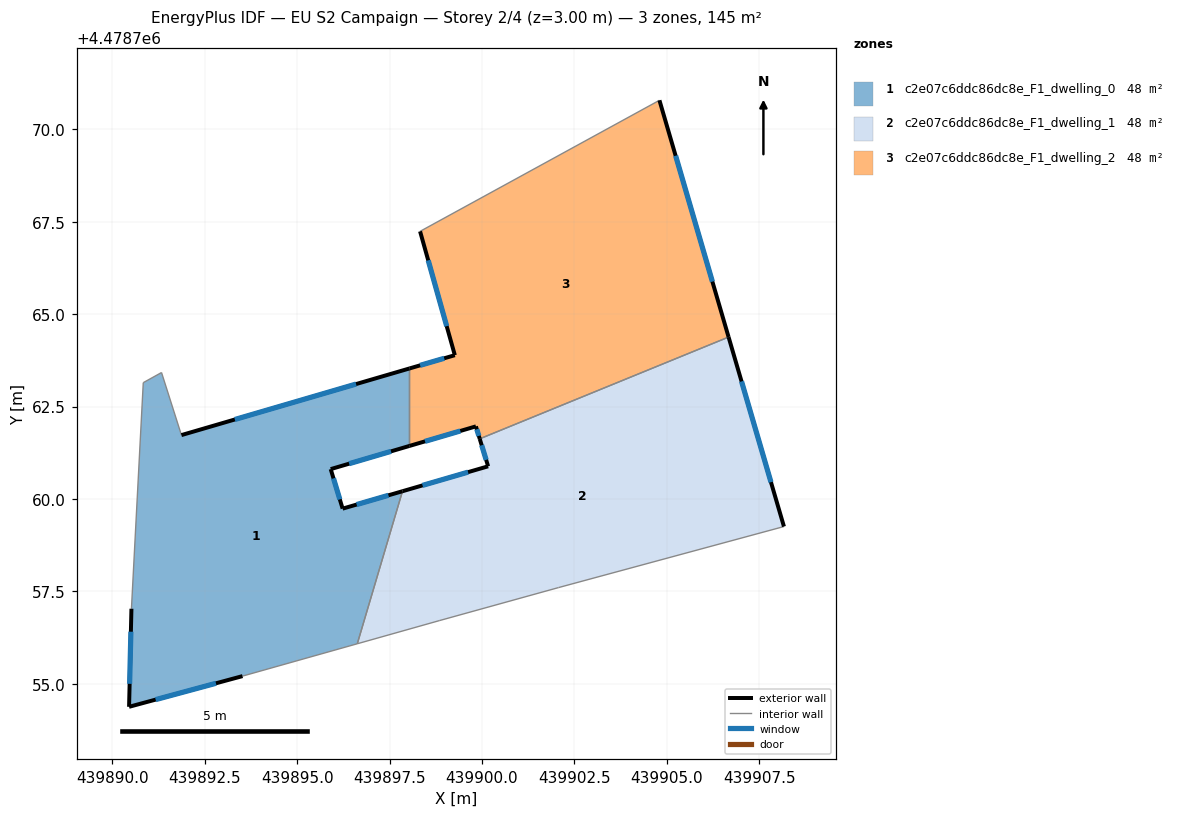
=== STOREY PLAN SPEC (per zone: floor XY polygon, exterior-wall plan segments, windows/doors) ===
zone 1: c2e07c6ddc86dc8e_F1_dwelling_0  (48.4 m²)
  floor: (439898.04, 4478763.53) (439898.04, 4478761.44) (439895.91, 4478760.81) (439896.23, 4478759.74) (439897.85, 4478760.21) (439896.63, 4478756.09) (439893.52, 4478755.21) (439890.46, 4478754.38) (439890.52, 4478757.03) (439890.84, 4478763.15) (439891.33, 4478763.42) (439891.87, 4478761.73)
  exterior wall: (439890.52, 4478757.03) – (439890.46, 4478754.38)  [2.7 m]
    window: (439890.51, 4478756.41) – (439890.47, 4478755.00)  [2.2 m²]
  exterior wall: (439898.04, 4478763.53) – (439891.87, 4478761.73)  [6.4 m]
    window: (439896.60, 4478763.11) – (439893.32, 4478762.15)  [5.4 m²]
  exterior wall: (439895.91, 4478760.81) – (439898.04, 4478761.44)  [2.2 m]
    window: (439896.41, 4478760.96) – (439897.54, 4478761.29)  [1.9 m²]
  exterior wall: (439896.23, 4478759.74) – (439895.91, 4478760.81)  [1.1 m]
    window: (439896.16, 4478759.99) – (439895.98, 4478760.56)  [0.9 m²]
  exterior wall: (439897.85, 4478760.21) – (439896.23, 4478759.74)  [1.7 m]
    window: (439897.47, 4478760.10) – (439896.61, 4478759.85)  [1.4 m²]
  exterior wall: (439890.46, 4478754.38) – (439893.52, 4478755.21)  [3.2 m]
    window: (439891.17, 4478754.58) – (439892.81, 4478755.02)  [2.7 m²]
  interior walls: 6
zone 2: c2e07c6ddc86dc8e_F1_dwelling_1  (48.4 m²)
  floor: (439906.67, 4478764.38) (439908.17, 4478759.26) (439902.07, 4478757.61) (439898.84, 4478756.71) (439896.63, 4478756.09) (439897.85, 4478760.21) (439900.17, 4478760.88) (439899.94, 4478761.63)
  exterior wall: (439900.17, 4478760.88) – (439897.85, 4478760.21)  [2.4 m]
    window: (439899.62, 4478760.73) – (439898.39, 4478760.37)  [2.0 m²]
  exterior wall: (439899.94, 4478761.63) – (439900.17, 4478760.88)  [0.8 m]
    window: (439899.99, 4478761.45) – (439900.11, 4478761.06)  [0.7 m²]
  exterior wall: (439908.17, 4478759.26) – (439906.67, 4478764.38)  [5.3 m]
    window: (439907.82, 4478760.46) – (439907.02, 4478763.18)  [4.5 m²]
  interior walls: 5
zone 3: c2e07c6ddc86dc8e_F1_dwelling_2  (48.4 m²)
  floor: (439904.80, 4478770.78) (439906.67, 4478764.38) (439899.94, 4478761.63) (439899.84, 4478761.96) (439898.04, 4478761.44) (439898.04, 4478763.53) (439899.27, 4478763.89) (439898.33, 4478767.24)
  exterior wall: (439906.67, 4478764.38) – (439904.80, 4478770.78)  [6.7 m]
    window: (439906.23, 4478765.88) – (439905.24, 4478769.28)  [5.7 m²]
  exterior wall: (439899.84, 4478761.96) – (439899.94, 4478761.63)  [0.4 m]
    window: (439899.86, 4478761.89) – (439899.91, 4478761.71)  [0.3 m²]
  exterior wall: (439898.04, 4478761.44) – (439899.84, 4478761.96)  [1.9 m]
    window: (439898.46, 4478761.56) – (439899.42, 4478761.84)  [1.6 m²]
  exterior wall: (439899.27, 4478763.89) – (439898.04, 4478763.53)  [1.3 m]
    window: (439898.98, 4478763.81) – (439898.33, 4478763.62)  [1.1 m²]
  exterior wall: (439898.33, 4478767.24) – (439899.27, 4478763.89)  [3.5 m]
    window: (439898.55, 4478766.45) – (439899.05, 4478764.67)  [3.0 m²]
  interior walls: 3

=== DERIVED (storey summary) ===
Building: EU S2 Campaign
Storey: 2 of 4  (floor level z = 3.00 m)
Storey gross floor area: 145.1 m²
Zones on this storey: 3
  - c2e07c6ddc86dc8e_F1_dwelling_0: floor 48.4 m²; exterior wall 17.3 m (51.8 m²); 6 window(s) 14.7 m²; WWR 28.3%
  - c2e07c6ddc86dc8e_F1_dwelling_1: floor 48.4 m²; exterior wall 8.5 m (25.6 m²); 3 window(s) 7.2 m²; WWR 28.3%
  - c2e07c6ddc86dc8e_F1_dwelling_2: floor 48.4 m²; exterior wall 13.7 m (41.0 m²); 5 window(s) 11.6 m²; WWR 28.3%
Zone adjacency (shared interzone walls):
  - c2e07c6ddc86dc8e_F1_dwelling_0 ↔ c2e07c6ddc86dc8e_F1_dwelling_1
  - c2e07c6ddc86dc8e_F1_dwelling_0 ↔ c2e07c6ddc86dc8e_F1_dwelling_2
  - c2e07c6ddc86dc8e_F1_dwelling_1 ↔ c2e07c6ddc86dc8e_F1_dwelling_2